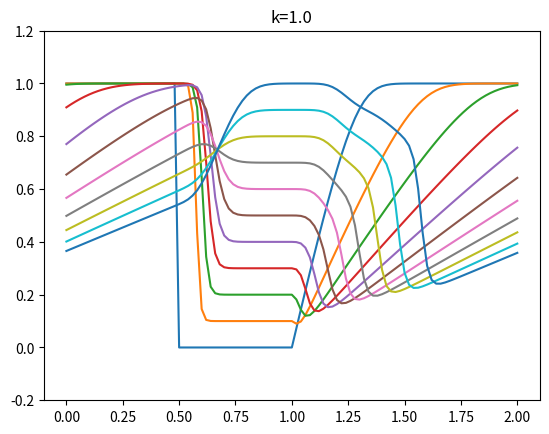

The script that saved this image:
import numpy, decimal
from matplotlib import pyplot
import time, sys

nx = 101
dx = 2/(nx-1)
nt = 100
dt = 0.0025

u = numpy.ones(nx)
k = numpy.linspace(0,1,11)
L = len(k)

for j in range(L):
    u[int(0.5/dx):int(1/dx + 1)] = k[j]

    un = numpy.ones(nx)
    for i in range(nt):
        un = u.copy()
        for i in range(nx):
            u[i] = un[i] - un[i]*(dt/dx)*(un[i]-un[i-1])

    print(u)
    flag = 'k=%s' % str(round(k[j],2))
    pyplot.plot(numpy.linspace(0,2,nx),u)
    ax = pyplot.gca()
    pyplot.title("%s" % flag)
    ax.set_ylim(-0.2,1.2)
    pyplot.savefig("%s.png" % flag)
    pyplot.show(block=True)
